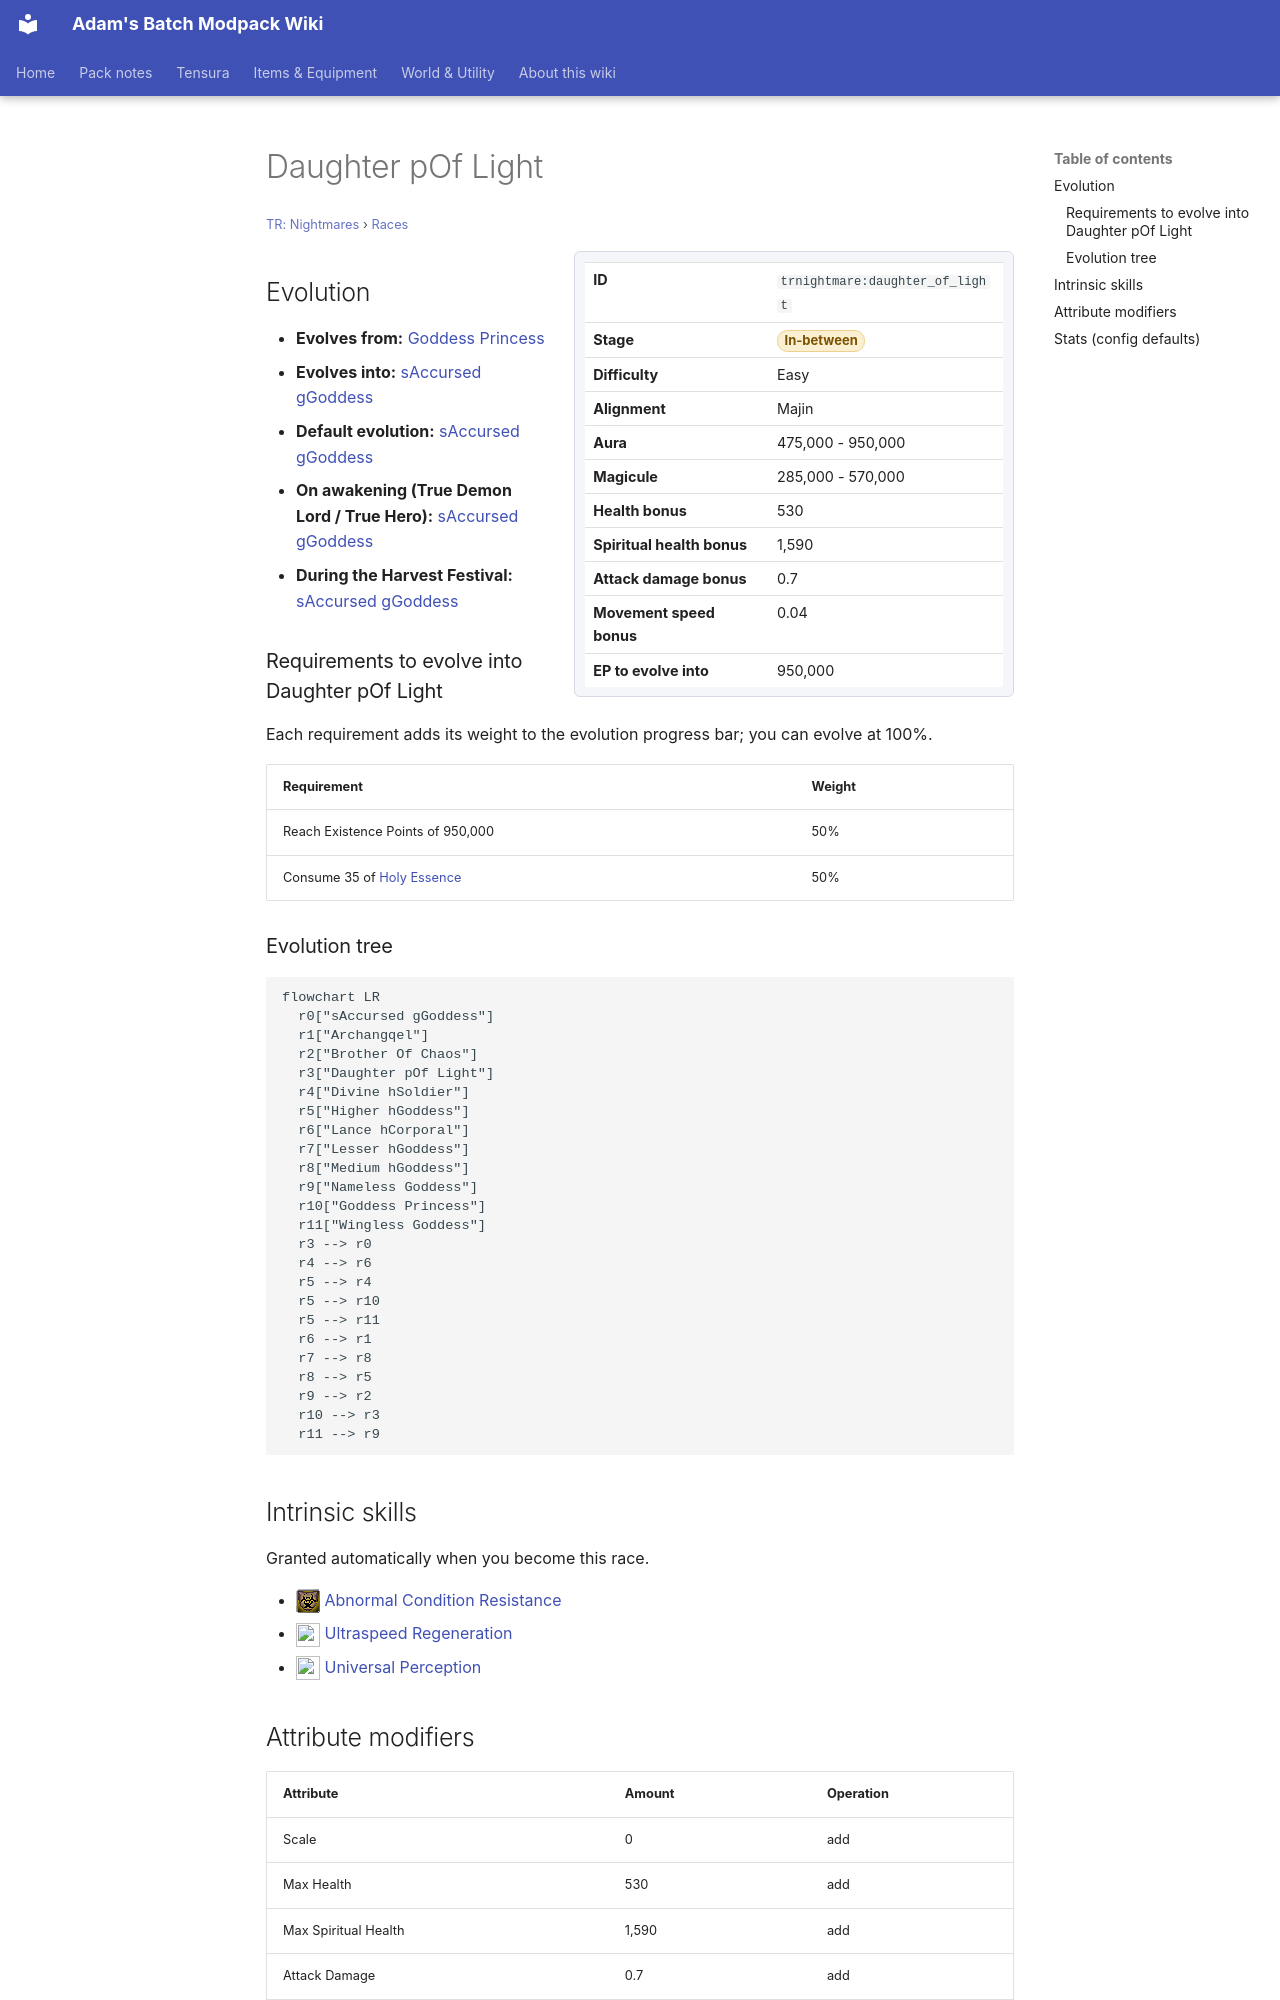

repository: Proteus-Nell/Adams-Batch-MC-Modpack-Wiki · page: tr-nightmares/races/daughter-of-light/index.html · generator: mkdocs

# Daughter pOf Light

<small>[TR: Nightmares](../index.md) &rsaquo; [Races](index.md)</small>

<div class="infobox" markdown>

| | |
|---|---|
| **ID** | `trnightmare:daughter_of_light` |
| **Stage** | <span class="stage stage-in-between">In-between</span> |
| **Difficulty** | Easy |
| **Alignment** | Majin |
| **Aura** | 475,000 - 950,000 |
| **Magicule** | 285,000 - 570,000 |
| **Health bonus** | 530 |
| **Spiritual health bonus** | 1,590 |
| **Attack damage bonus** | 0.7 |
| **Movement speed bonus** | 0.04 |
| **EP to evolve into** | 950,000 |

</div>

## Evolution

- **Evolves from:** [Goddess Princess](princess-of-goddess.md)
- **Evolves into:** [sAccursed gGoddess](accursed-goddess.md)
- **Default evolution:** [sAccursed gGoddess](accursed-goddess.md)
- **On awakening (True Demon Lord / True Hero):** [sAccursed gGoddess](accursed-goddess.md)
- **During the Harvest Festival:** [sAccursed gGoddess](accursed-goddess.md)

### Requirements to evolve into Daughter pOf Light

Each requirement adds its weight to the evolution progress bar; you can evolve at 100%.

| Requirement | Weight |
|---|---|
| Reach Existence Points of 950,000 | 50% |
| Consume 35 of [Holy Essence](../items/materials/holy-essence.md) | 50% |

### Evolution tree

```mermaid
flowchart LR
  r0["sAccursed gGoddess"]
  r1["Archangqel"]
  r2["Brother Of Chaos"]
  r3["Daughter pOf Light"]
  r4["Divine hSoldier"]
  r5["Higher hGoddess"]
  r6["Lance hCorporal"]
  r7["Lesser hGoddess"]
  r8["Medium hGoddess"]
  r9["Nameless Goddess"]
  r10["Goddess Princess"]
  r11["Wingless Goddess"]
  r3 --> r0
  r4 --> r6
  r5 --> r4
  r5 --> r10
  r5 --> r11
  r6 --> r1
  r7 --> r8
  r8 --> r5
  r9 --> r2
  r10 --> r3
  r11 --> r9
```

## Intrinsic skills

Granted automatically when you become this race.

- ![](../../assets/icons/tensura/skill/abnormal_condition_resistance.png) [Abnormal Condition Resistance](../../tensura-reincarnated/abilities/resistance-skills/abnormal-condition-resistance.md)
- ![](../../assets/icons/tensura/skill/ultraspeed_regeneration.png) [Ultraspeed Regeneration](../../tensura-reincarnated/abilities/extra-skills/ultraspeed-regeneration.md)
- ![](../../assets/icons/tensura/skill/universal_perception.png) [Universal Perception](../../tensura-reincarnated/abilities/extra-skills/universal-perception.md)
